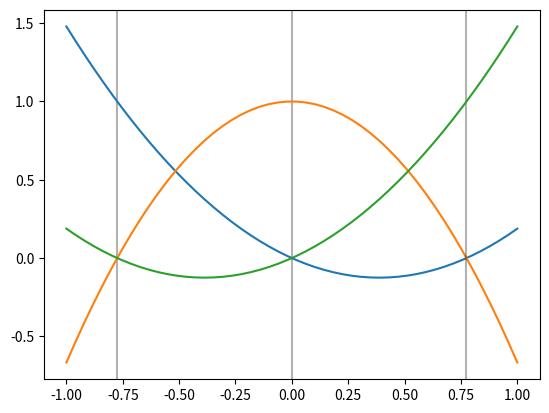

Here is the Python script that generated this plot:
import numpy as np 

def genBasis(p, a=0, b=1):
	N = p + 1
	x = np.linspace(a, b, N)
	coef = np.zeros((N, N))

	for k in range(N):
		A = np.zeros((N, N))
		for i in range(N):
			for j in range(N):
				A[i,j] = x[i]**j

		b = np.zeros(N)
		b[k] = 1 

		coef[k,:] = np.linalg.solve(A, b)

	B = [] 
	dB = [] 

	for i in range(N):
		B.append(np.poly1d(coef[i,::-1]))
		dB.append(B[i].deriv())

	return B, dB

def genLegendre(p):
	if (p==0):
		return np.array([0]), [np.poly1d(1)], [np.poly1d(0)]

	N = p + 1 
	x, w = np.polynomial.legendre.leggauss(N)

	coef = np.zeros((N, N))

	for k in range(N):
		A = np.zeros((N, N))
		for i in range(N):
			for j in range(N):
				A[i,j] = x[i]**j

		b = np.zeros(N)
		b[k] = 1 

		coef[k,:] = np.linalg.solve(A, b)

	B = [] 
	dB = [] 

	for i in range(N):
		B.append(np.poly1d(coef[i,::-1]))
		dB.append(B[i].deriv())

	return x, B, dB

if __name__=='__main__':
	import matplotlib.pyplot as plt 
	# B, dB = genBasis(3, -1, 1)
	nodes, B, dB = genLegendre(2) 
	x = np.linspace(-1, 1)
	for i in range(len(B)):
		plt.axvline(nodes[i], color='k', alpha=.3)
		plt.plot(x, B[i](x))

	plt.show()
